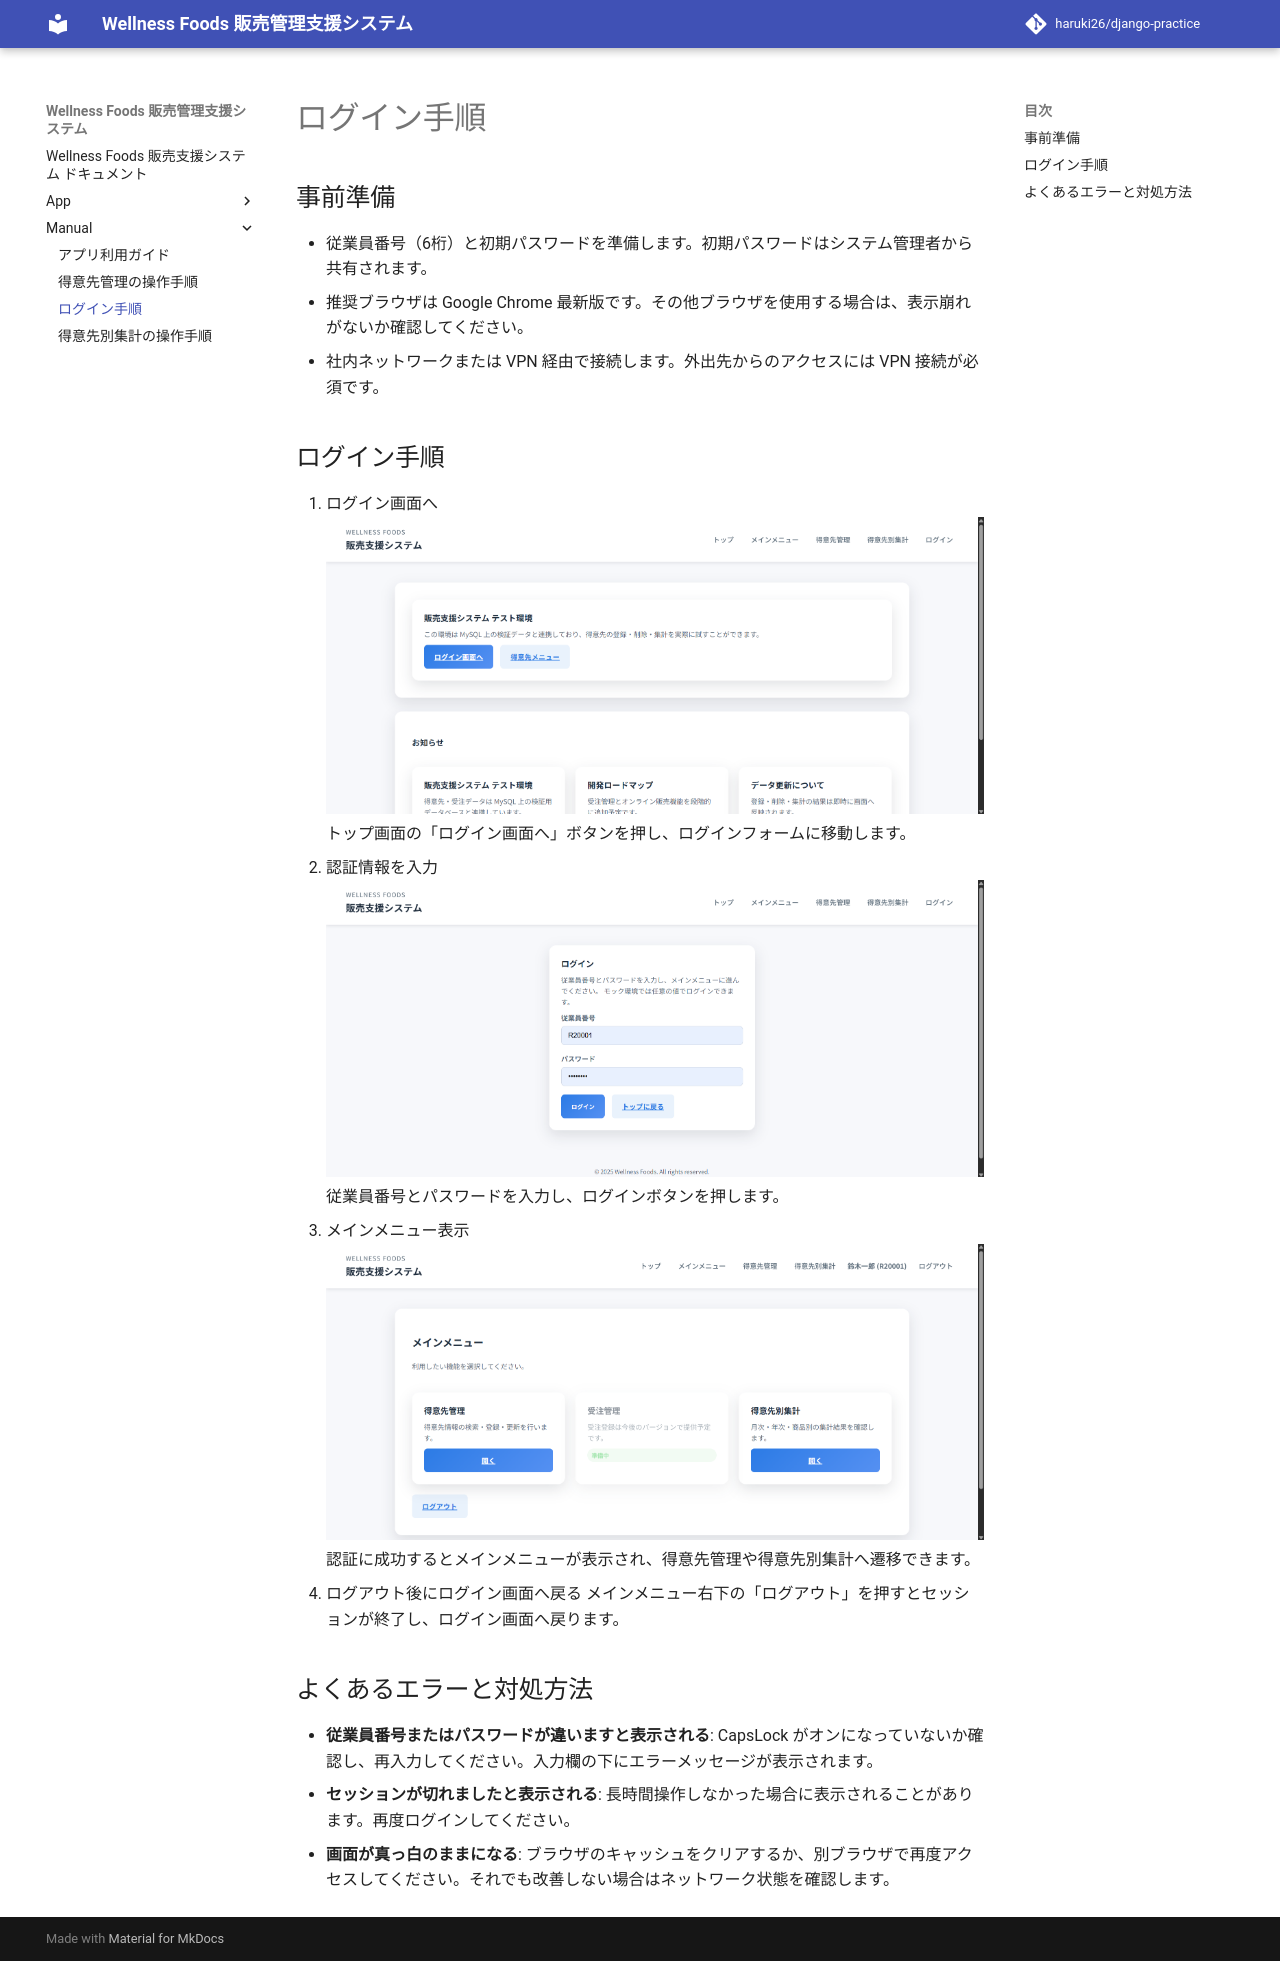

repository: haruki26/django-practice · page: manual/login/index.html · generator: mkdocs

# ログイン手順

## 事前準備
- 従業員番号（6桁）と初期パスワードを準備します。初期パスワードはシステム管理者から共有されます。
- 推奨ブラウザは Google Chrome 最新版です。その他ブラウザを使用する場合は、表示崩れがないか確認してください。
- 社内ネットワークまたは VPN 経由で接続します。外出先からのアクセスには VPN 接続が必須です。

## ログイン手順

1. ログイン画面へ
   ![トップ画面](./../images/top-screen.png)  
   トップ画面の「ログイン画面へ」ボタンを押し、ログインフォームに移動します。
2. 認証情報を入力
   ![ログイン画面](./../images/login-form.png)  
   従業員番号とパスワードを入力し、ログインボタンを押します。
3. メインメニュー表示
   ![メインメニュー画面](./../images/main-menu.png)  
   認証に成功するとメインメニューが表示され、得意先管理や得意先別集計へ遷移できます。
4. ログアウト後にログイン画面へ戻る
   メインメニュー右下の「ログアウト」を押すとセッションが終了し、ログイン画面へ戻ります。

## よくあるエラーと対処方法
- **従業員番号またはパスワードが違いますと表示される**: CapsLock がオンになっていないか確認し、再入力してください。入力欄の下にエラーメッセージが表示されます。
- **セッションが切れましたと表示される**: 長時間操作しなかった場合に表示されることがあります。再度ログインしてください。
- **画面が真っ白のままになる**: ブラウザのキャッシュをクリアするか、別ブラウザで再度アクセスしてください。それでも改善しない場合はネットワーク状態を確認します。
